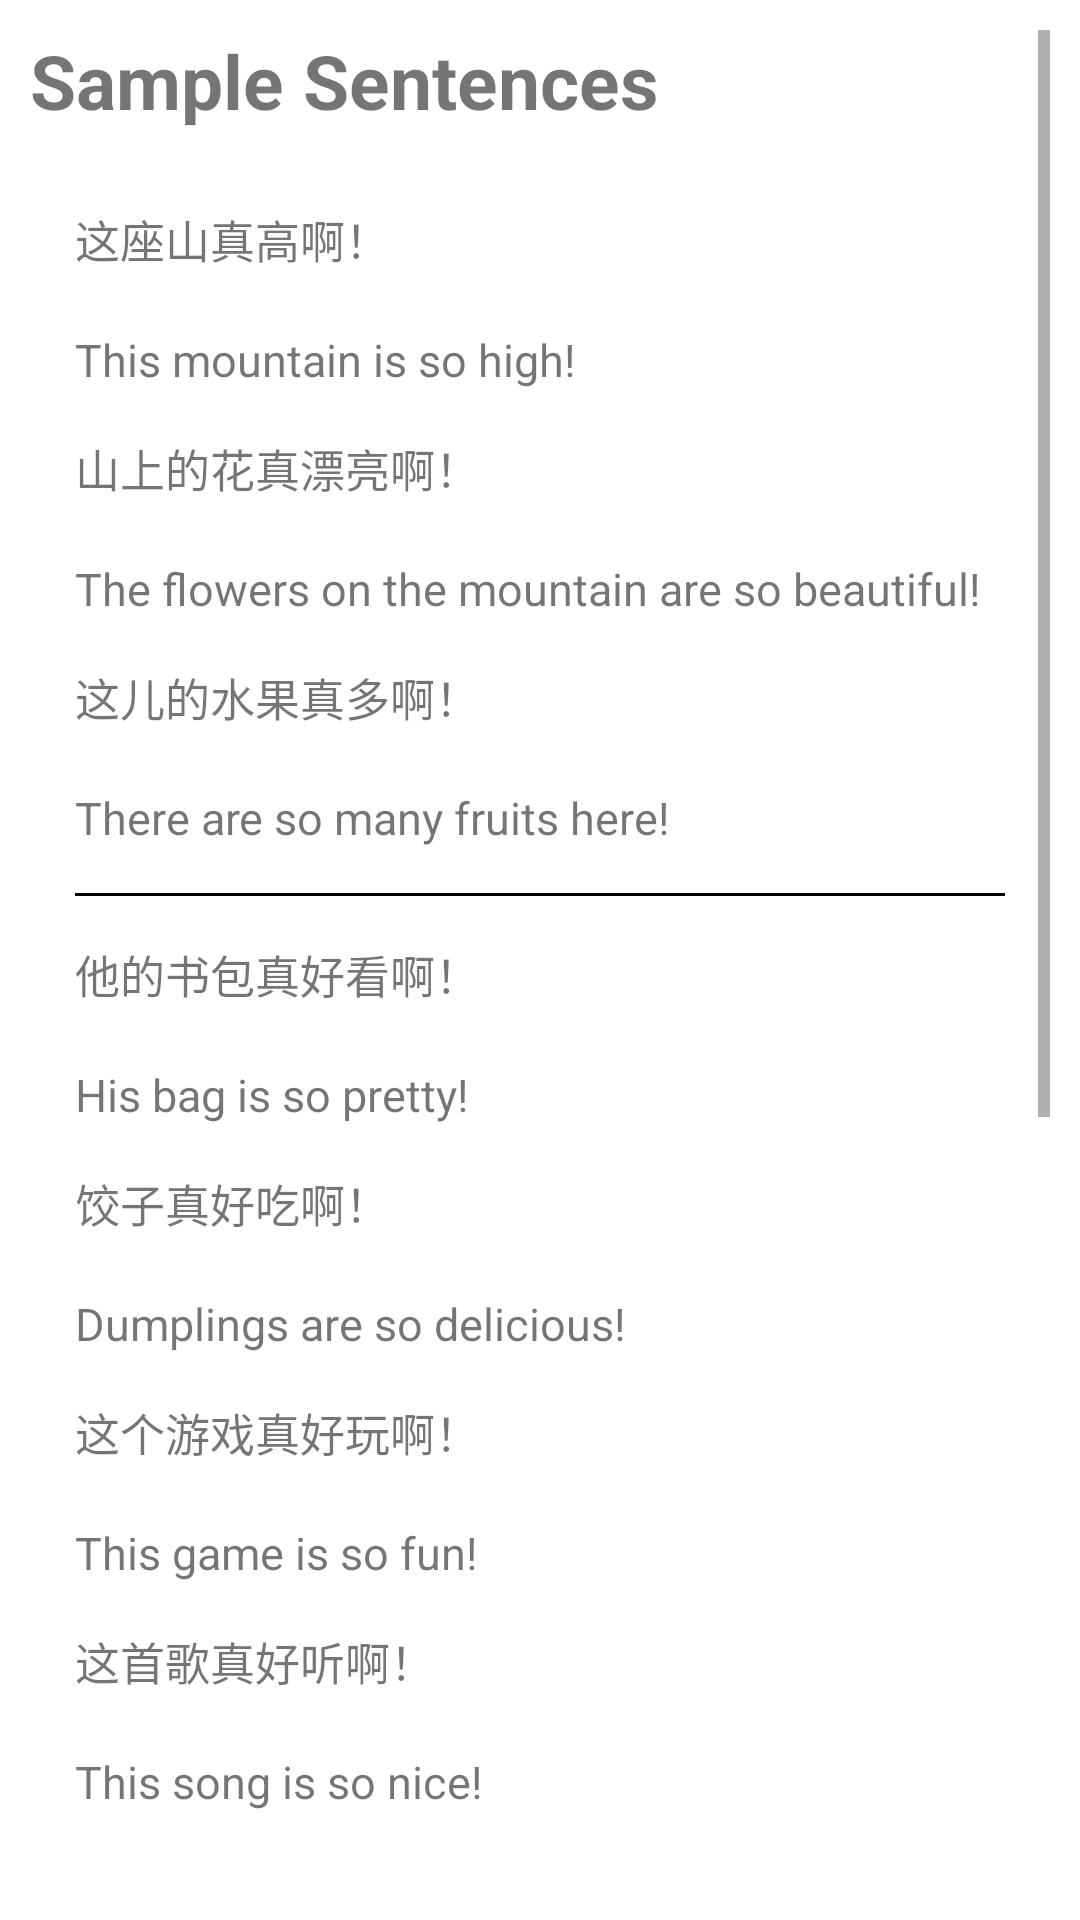

Write the Android layout XML for this screen, with the resource values it uses.
<!-- AndroidManifest.xml: application theme Theme.Hanyu2 -->
<!-- res/layout/fragment_reading3.xml -->
<?xml version="1.0" encoding="utf-8"?>
<ScrollView xmlns:android="http://schemas.android.com/apk/res/android"
    android:layout_width="match_parent"
    android:layout_height="match_parent"
    android:padding="10dp"
    android:background="@color/white_and_black"
    xmlns:tools="http://schemas.android.com/tools"
    tools:context=".reading.Reading3Fragment">


    <LinearLayout
        android:layout_width="match_parent"
        android:layout_height="wrap_content"
        android:orientation="vertical">

        <TextView
            android:layout_width="match_parent"
            android:layout_height="wrap_content"
            android:layout_marginBottom="10dp"
            android:text="@string/sample_sentences"
            android:textSize="25sp"
            android:textStyle="bold" />

        <LinearLayout
            android:layout_width="match_parent"
            android:layout_height="wrap_content"
            android:background="@drawable/general_background"
            android:orientation="vertical"
            android:padding="15dp">

            <TextView
                android:layout_width="match_parent"
                android:layout_height="wrap_content"
                android:text="这座山真高啊！"
                android:textSize="15sp" />

            <TextView
                android:id="@+id/pinyin_s1"
                android:layout_width="match_parent"
                android:layout_height="wrap_content" />

            <TextView
                android:layout_width="match_parent"
                android:layout_height="wrap_content"
                android:text="@string/l3s1"
                android:textSize="15sp" />

            <TextView
                android:layout_marginTop="15dp"
                android:layout_width="match_parent"
                android:layout_height="wrap_content"
                android:text="山上的花真漂亮啊！"
                android:textSize="15sp" />

            <TextView
                android:id="@+id/pinyin_s2"
                android:layout_width="match_parent"
                android:layout_height="wrap_content" />

            <TextView
                android:layout_width="match_parent"
                android:layout_height="wrap_content"
                android:text="@string/l3s2"
                android:textSize="15sp" />

            <TextView
                android:layout_marginTop="15dp"
                android:layout_width="match_parent"
                android:layout_height="wrap_content"
                android:text="这儿的水果真多啊！"
                android:textSize="15sp" />

            <TextView
                android:id="@+id/pinyin_s3"
                android:layout_width="match_parent"
                android:layout_height="wrap_content" />

            <TextView
                android:layout_width="match_parent"
                android:layout_height="wrap_content"
                android:text="@string/l3s3"
                android:textSize="15sp" />

            <View
                android:layout_width="wrap_content"
                android:layout_height="1dp"
                android:layout_marginVertical="15dp"
                android:background="@color/black_and_white" />

            <TextView
                android:layout_width="match_parent"
                android:layout_height="wrap_content"
                android:text="他的书包真好看啊！"
                android:textSize="15sp" />

            <TextView
                android:id="@+id/pinyin_s4"
                android:layout_width="match_parent"
                android:layout_height="wrap_content" />

            <TextView
                android:layout_width="match_parent"
                android:layout_height="wrap_content"
                android:text="@string/l3s4"
                android:textSize="15sp" />

            <TextView
                android:layout_marginTop="15dp"
                android:layout_width="match_parent"
                android:layout_height="wrap_content"
                android:text="饺子真好吃啊！"
                android:textSize="15sp" />

            <TextView
                android:id="@+id/pinyin_s5"
                android:layout_width="match_parent"
                android:layout_height="wrap_content" />

            <TextView
                android:layout_width="match_parent"
                android:layout_height="wrap_content"
                android:text="@string/l3s5"
                android:textSize="15sp" />

            <TextView
                android:layout_marginTop="15dp"
                android:layout_width="match_parent"
                android:layout_height="wrap_content"
                android:text="这个游戏真好玩啊！"
                android:textSize="15sp" />

            <TextView
                android:id="@+id/pinyin_s6"
                android:layout_width="match_parent"
                android:layout_height="wrap_content" />

            <TextView
                android:layout_width="match_parent"
                android:layout_height="wrap_content"
                android:text="@string/l3s6"
                android:textSize="15sp" />

            <TextView
                android:layout_marginTop="15dp"
                android:layout_width="match_parent"
                android:layout_height="wrap_content"
                android:text="这首歌真好听啊！"
                android:textSize="15sp" />

            <TextView
                android:id="@+id/pinyin_s7"
                android:layout_width="match_parent"
                android:layout_height="wrap_content" />

            <TextView
                android:layout_width="match_parent"
                android:layout_height="wrap_content"
                android:text="@string/l3s7"
                android:textSize="15sp" />

        </LinearLayout>

        <LinearLayout
            android:layout_width="match_parent"
            android:layout_height="wrap_content"
            android:orientation="vertical">

            <TextView
                android:layout_width="match_parent"
                android:layout_height="wrap_content"
                android:layout_marginTop="10dp"
                android:gravity="center"
                android:text="我们真高兴啊"
                android:textSize="25sp"
                android:textStyle="bold" />

            <Button
                android:id="@+id/listen"
                android:layout_width="wrap_content"
                android:layout_height="wrap_content"
                android:layout_marginBottom="5dp"
                android:backgroundTint="@color/yellow_and_blue"
                android:text="@string/listen"
                android:textColor="@color/on_primary" />

            <TextView
                android:layout_width="match_parent"
                android:layout_height="wrap_content"
                android:background="@drawable/general_background"
                android:padding="15dp"
                android:text="          早上我和爸爸去爬山， 这座山真高啊！ 山上的空气很好， 树很多， 很漂亮。 我们真高兴啊！"
                android:textSize="20sp" />

            <TextView
                android:id="@+id/pinyin_heading"
                android:layout_width="match_parent"
                android:layout_height="wrap_content"
                android:gravity="center"
                android:textSize="25sp" />

            <TextView
                android:id="@+id/pinyin_passage"
                android:layout_width="match_parent"
                android:layout_height="wrap_content"
                android:padding="15dp"
                android:textSize="20sp" />

            <TextView
                android:layout_width="match_parent"
                android:layout_height="wrap_content"
                android:gravity="center"
                android:text="@string/l3heading"
                android:textSize="23sp"
                android:textStyle="bold" />

            <TextView
                android:layout_width="match_parent"
                android:layout_height="wrap_content"
                android:background="@drawable/general_background"
                android:padding="15dp"
                android:text="@string/l3passage"
                android:textSize="18sp" />

        </LinearLayout>

    </LinearLayout>

</ScrollView>
<!-- resources referenced by this layout -->
<resources>
  <color name="black_and_white">#000000</color>
  <color name="on_primary">#FFFFFF</color>
  <color name="white_and_black">#FFFFFF</color>
  <color name="yellow_and_blue">#e27246</color>
  <string name="l3heading">We Are So Happy</string>
  <string name="l3passage">In the morning, my dad and I went to climb the mountain. The mountain is so high! The air on the mountain is very good, there are many trees and it is very beautiful. We are so happy!</string>
  <string name="l3s1">This mountain is so high!</string>
  <string name="l3s2">The flowers on the mountain are so beautiful!</string>
  <string name="l3s3">There are so many fruits here!</string>
  <string name="l3s4">His bag is so pretty!</string>
  <string name="l3s5">Dumplings are so delicious!</string>
  <string name="l3s6">This game is so fun!</string>
  <string name="l3s7">This song is so nice!</string>
  <string name="listen">Listen</string>
  <string name="sample_sentences">Sample Sentences</string>
  <style name="Theme.Hanyu2" parent="Theme.MaterialComponents.DayNight.DarkActionBar">
          
          <item name="colorPrimary">@color/primary</item>
          <item name="colorPrimaryVariant">@color/primary_varient</item>
          <item name="colorOnPrimary">@color/on_primary</item>
          
  
          
          <item name="android:statusBarColor" tools:targetApi="l">@color/primary</item>
          
      </style>
  <color name="primary">#e27246</color>
  <color name="primary_varient">#ab441b</color>
</resources>
